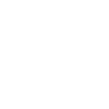
t = 0.00 s
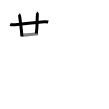
t = 3.50 s
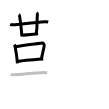
t = 7.25 s
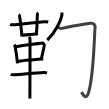
t = 10.75 s
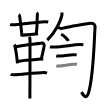
t = 14.50 s
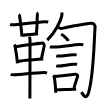
t = 18.00 s

The animated SVG that drew these frames (rendered in a browser with its animation timeline set to each time). Animation: 18 SMIL elements (animate=18); one cycle of 18.00 s.

<svg width="109px" height="109px" viewBox="0 0 px 109px" xmlns="http://www.w3.org/2000/svg" xmlns:xlink="http://www.w3.org/1999/xlink" xml:space="preserve" version="1.1"  baseProfile="full">
<path d="M10.15,24.34c0.95,0.41,2.7,0.48,3.66,0.41c4.98-0.37,22.19-2.5,31.06-3.05c1.59-0.1,2.55,0.19,3.34,0.4" style="fill:none;stroke:black;stroke-width:3;opacity:0">
  <animate attributeType="CSS" attributeName="opacity" from="0" to="1" begin="0s" dur="1s" repeatCount="0" fill="freeze" />
</path>
<path d="M18.85,14.46c0.47,0.33,0.75,1.48,0.84,2.14c0.81,5.9,1.73,12.44,2.23,19.9" style="fill:none;stroke:black;stroke-width:3;opacity:0">
  <animate attributeType="CSS" attributeName="opacity" from="0" to="1" begin="1s" dur="1s" repeatCount="0" fill="freeze" />
</path>
<path d="M36.56,12.75c0.46,0.33,0.9,1.47,0.84,2.14c-0.65,6.86,0.17,9.42-1.07,18.63" style="fill:none;stroke:black;stroke-width:3;opacity:0">
  <animate attributeType="CSS" attributeName="opacity" from="0" to="1" begin="2s" dur="1s" repeatCount="0" fill="freeze" />
</path>
<path d="M22.33,35.25c1.77,0,14.18-1.23,15.77-1.37" style="fill:none;stroke:black;stroke-width:3;opacity:0">
  <animate attributeType="CSS" attributeName="opacity" from="0" to="1" begin="3s" dur="1s" repeatCount="0" fill="freeze" />
</path>
<path d="M14.26,44.6c0.29,0.47,0.58,0.86,0.7,1.45c0.99,4.66,1.83,9.03,2.5,17.41" style="fill:none;stroke:black;stroke-width:3;opacity:0">
  <animate attributeType="CSS" attributeName="opacity" from="0" to="1" begin="4s" dur="1s" repeatCount="0" fill="freeze" />
</path>
<path d="M15.48,46.71c8.4-1.71,22.92-3.03,26.52-3.69c1.32-0.24,2.43,1.45,2.2,2.85c-0.47,2.88-1.75,7.88-2.78,12.9" style="fill:none;stroke:black;stroke-width:3;opacity:0">
  <animate attributeType="CSS" attributeName="opacity" from="0" to="1" begin="5s" dur="1s" repeatCount="0" fill="freeze" />
</path>
<path d="M17.25,61.38c4.23-0.75,19-1.88,25.98-2.38" style="fill:none;stroke:black;stroke-width:3;opacity:0">
  <animate attributeType="CSS" attributeName="opacity" from="0" to="1" begin="6s" dur="1s" repeatCount="0" fill="freeze" />
</path>
<path d="M10.75,74.2c0.86,0.54,2.42,0.57,3.29,0.54c7.46-0.24,20.23-1.99,29.95-2.23c1.43-0.04,2.29,0.26,3.01,0.53" style="fill:none;stroke:black;stroke-width:3;opacity:0">
  <animate attributeType="CSS" attributeName="opacity" from="0" to="1" begin="7s" dur="1s" repeatCount="0" fill="freeze" />
</path>
<path d="M29.46,36.75c0.36,1,0.54,2.23,0.54,3.25c0,8.5,0,52.25-0.12,58.5" style="fill:none;stroke:black;stroke-width:3;opacity:0">
  <animate attributeType="CSS" attributeName="opacity" from="0" to="1" begin="8s" dur="1s" repeatCount="0" fill="freeze" />
</path>
<path d="M61.95,12.5c0.04,0.65,0.09,1.68-0.08,2.61c-1,5.51-6.75,17.61-14.62,25.01" style="fill:none;stroke:black;stroke-width:3;opacity:0">
  <animate attributeType="CSS" attributeName="opacity" from="0" to="1" begin="9s" dur="1s" repeatCount="0" fill="freeze" />
</path>
<path d="M58.33,27.6c1.21,0.81,2.9,1.08,4.83,0.54c1.93-0.54,22.49-4.17,27.27-4.89c3.32-0.5,5.07,1.25,4.57,5.36c-0.68,5.67-1.11,45.78-6.41,63.95c-2.1,7.19-4.6,3.69-7.2-0.43" style="fill:none;stroke:black;stroke-width:3;opacity:0">
  <animate attributeType="CSS" attributeName="opacity" from="0" to="1" begin="10s" dur="1s" repeatCount="0" fill="freeze" />
</path>
<path d="M61.13,34.25c2.51,1.19,6.49,4.9,7.12,6.76" style="fill:none;stroke:black;stroke-width:3;opacity:0">
  <animate attributeType="CSS" attributeName="opacity" from="0" to="1" begin="11s" dur="1s" repeatCount="0" fill="freeze" />
</path>
<path d="M49.87,46.83c0.72,0.2,3.45,0.23,4.17,0.2c8.86-0.36,19.27-2.28,25.71-2.45c1.2-0.03,2.99,0.1,3.59,0.2" style="fill:none;stroke:black;stroke-width:3;opacity:0">
  <animate attributeType="CSS" attributeName="opacity" from="0" to="1" begin="12s" dur="1s" repeatCount="0" fill="freeze" />
</path>
<path d="M56.23,55.93c0.38,0.1,2.71,0.11,3.1,0.1c3.97-0.12,9.8-1.26,13.71-1.25c0.63,0,3.29,0.05,3.61,0.1" style="fill:none;stroke:black;stroke-width:3;opacity:0">
  <animate attributeType="CSS" attributeName="opacity" from="0" to="1" begin="13s" dur="1s" repeatCount="0" fill="freeze" />
</path>
<path d="M56.23,65.91c0.34,0.1,2.42,0.11,2.77,0.1c3.55-0.11,11.32-1.8,14.81-1.79c0.57,0,2.94,0.05,3.22,0.1" style="fill:none;stroke:black;stroke-width:3;opacity:0">
  <animate attributeType="CSS" attributeName="opacity" from="0" to="1" begin="14s" dur="1s" repeatCount="0" fill="freeze" />
</path>
<path d="M53.14,75.37c0.35,0.31,0.75,0.56,0.86,0.97c0.99,3.59,1.5,10.41,1.75,16.41" style="fill:none;stroke:black;stroke-width:3;opacity:0">
  <animate attributeType="CSS" attributeName="opacity" from="0" to="1" begin="15s" dur="1s" repeatCount="0" fill="freeze" />
</path>
<path d="M54.81,76.56c7.32-0.79,13.62-1.42,20.37-2.22c1.69-0.2,2.72,0.92,2.48,1.83c-1.01,3.77-1.89,5.51-3.68,11.78" style="fill:none;stroke:black;stroke-width:3;opacity:0">
  <animate attributeType="CSS" attributeName="opacity" from="0" to="1" begin="16s" dur="1s" repeatCount="0" fill="freeze" />
</path>
<path d="M56.47,89.87c4.8-0.46,13.1-0.26,19.69-0.97" style="fill:none;stroke:black;stroke-width:3;opacity:0">
  <animate attributeType="CSS" attributeName="opacity" from="0" to="1" begin="17s" dur="1s" repeatCount="0" fill="freeze" />
</path>
</svg>
